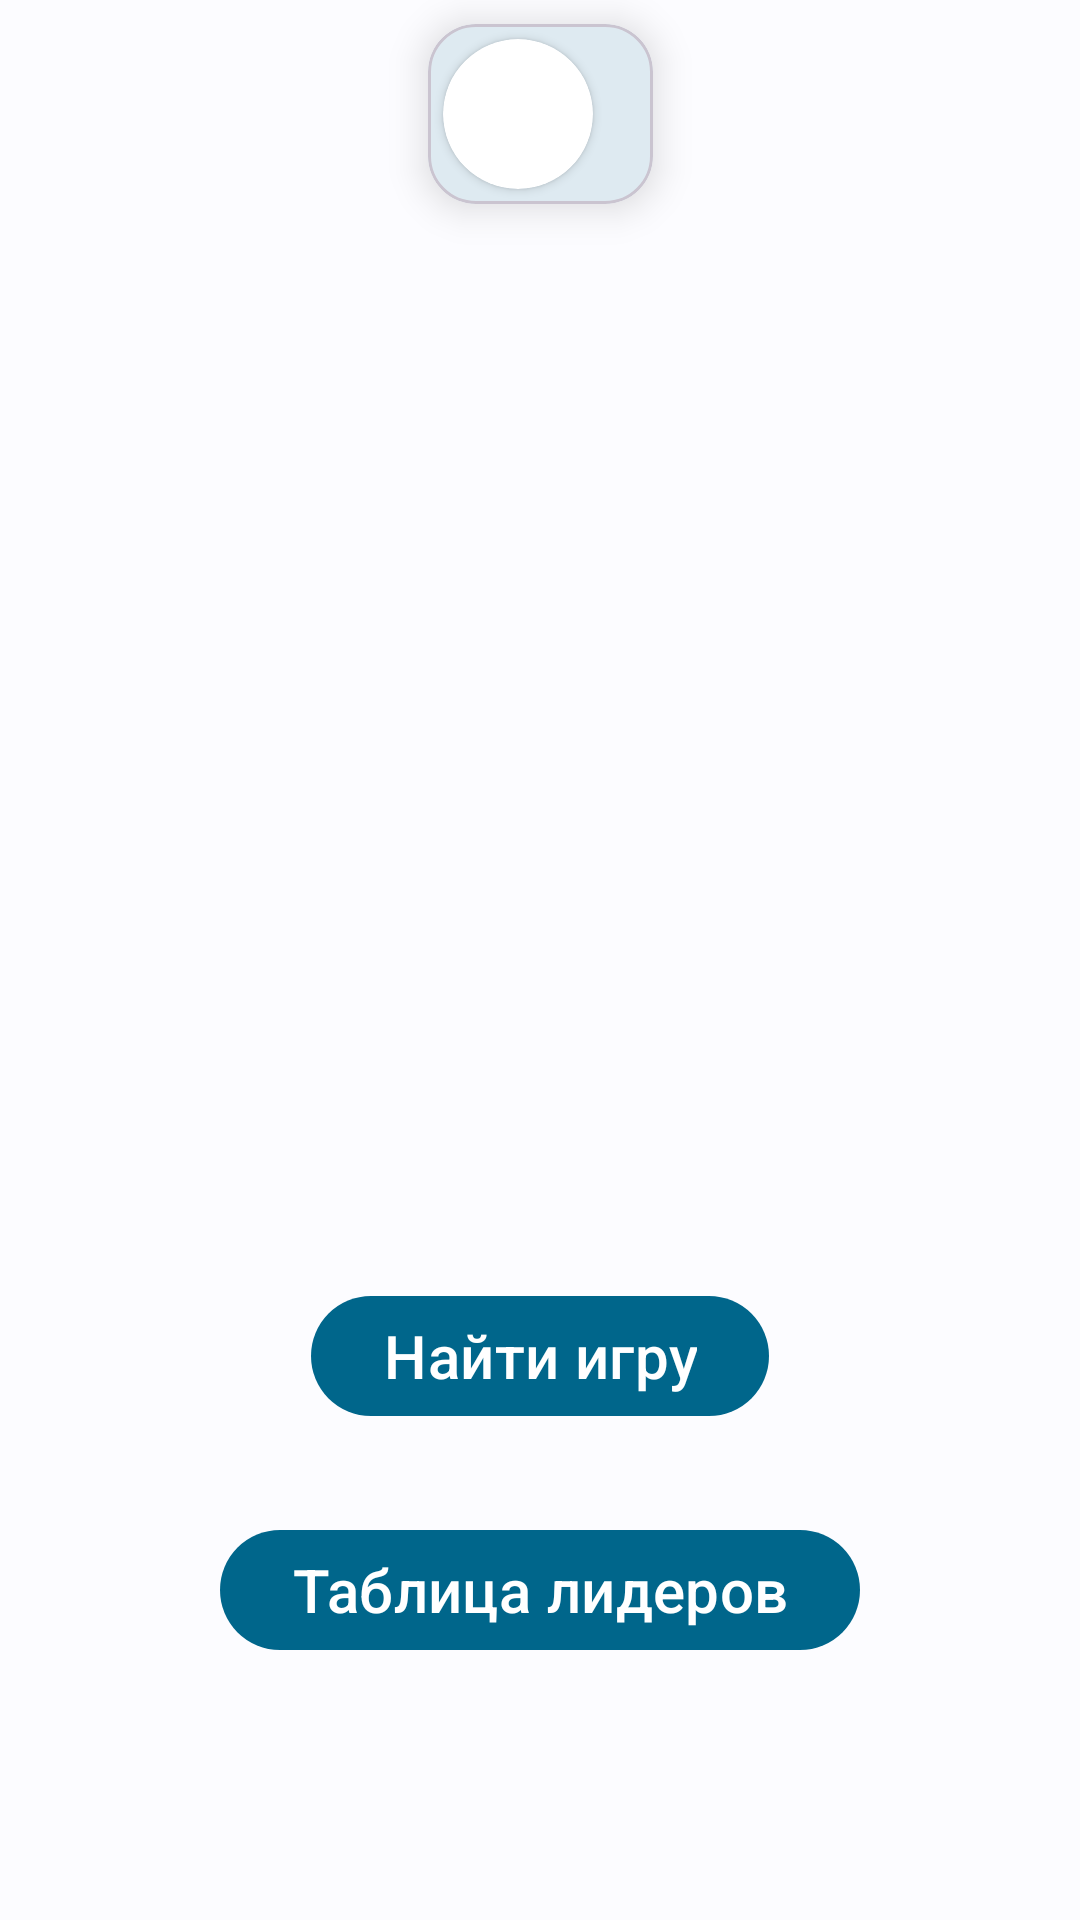

Layout XML and referenced resources for this Android screen:
<!-- AndroidManifest.xml: application theme Theme.TicTacToeR -->
<!-- res/layout/fragment_main_menu.xml -->
<?xml version="1.0" encoding="utf-8"?>
<androidx.constraintlayout.widget.ConstraintLayout xmlns:android="http://schemas.android.com/apk/res/android"
    xmlns:tools="http://schemas.android.com/tools"
    android:layout_width="match_parent"
    android:layout_height="match_parent"
    xmlns:app="http://schemas.android.com/apk/res-auto"
    tools:context=".fragments.MainMenuFragment">


    <com.google.android.material.card.MaterialCardView
        android:layout_width="wrap_content"
        android:layout_height="wrap_content"
        android:layout_margin="8dp"
        app:cardCornerRadius="16dp"
        app:cardElevation="8dp"
        android:id="@+id/userButton"
        app:layout_constraintStart_toStartOf="parent"
        app:layout_constraintEnd_toEndOf="parent"
        app:layout_constraintTop_toTopOf="parent"
        >

        <androidx.constraintlayout.widget.ConstraintLayout
            android:layout_width="match_parent"
            android:layout_height="wrap_content">


            <androidx.cardview.widget.CardView
                android:id="@+id/imageContaner"
                android:layout_width="50dp"
                android:layout_height="50dp"
                app:cardCornerRadius="35dp"
                android:layout_marginTop="5dp"
                android:layout_marginStart="5dp"
                android:layout_marginBottom="5dp"
                android:elevation="50dp"
                app:layout_constraintTop_toTopOf="parent"
                app:layout_constraintStart_toStartOf="parent"
                app:layout_constraintBottom_toBottomOf="parent"
                >
                <ImageView
                    android:id="@+id/userImage"
                    android:layout_width="match_parent"
                    android:layout_height="match_parent"
                    android:scaleType="centerCrop"
                    />
            </androidx.cardview.widget.CardView>

            <com.google.android.material.textview.MaterialTextView
                android:id="@+id/fullName"
                android:layout_width="wrap_content"
                android:layout_height="wrap_content"
                app:layout_constraintTop_toTopOf="parent"
                app:layout_constraintBottom_toBottomOf="parent"
                android:layout_marginStart="10sp"
                android:textSize="15sp"
                android:layout_marginEnd="10dp"
                android:gravity="center"
                app:layout_constraintEnd_toEndOf="parent"
                app:layout_constraintStart_toEndOf="@id/imageContaner"
                />
        </androidx.constraintlayout.widget.ConstraintLayout>


    </com.google.android.material.card.MaterialCardView>


    <ImageView
        android:id="@+id/logo"
        android:layout_width="wrap_content"
        android:layout_height="250dp"
        app:layout_constraintTop_toBottomOf="@id/userButton"
        app:layout_constraintStart_toStartOf="parent"
        app:layout_constraintEnd_toEndOf="parent"
        android:layout_margin="50dp"
        />

    <com.google.android.material.button.MaterialButton
        android:layout_marginTop="60dp"
        android:id="@+id/findGameButton"
        android:layout_width="wrap_content"
        android:layout_height="wrap_content"
        app:layout_constraintTop_toBottomOf="@id/logo"
        app:layout_constraintStart_toStartOf="parent"
        app:layout_constraintEnd_toEndOf="parent"
        android:text="Найти игру"
        android:textSize="20sp"
        />

    <com.google.android.material.button.MaterialButton
        android:id="@+id/leaderList"
        android:layout_marginTop="30dp"
        android:layout_width="wrap_content"
        android:layout_height="wrap_content"
        app:layout_constraintTop_toBottomOf="@id/findGameButton"
        app:layout_constraintStart_toStartOf="parent"
        app:layout_constraintEnd_toEndOf="parent"
        android:text="Таблица лидеров"
        android:textSize="20sp"
        />



</androidx.constraintlayout.widget.ConstraintLayout>
<!-- resources referenced by this layout -->
<resources>
  <style name="Theme.TicTacToeR" parent="Base.Theme.TicTacToeR" />
  <style name="Base.Theme.TicTacToeR" parent="Base.V28.Theme.TicTacToeR" />
  <style name="Base.V28.Theme.TicTacToeR" parent="Theme.Material3.Light.NoActionBar">
          <item name="colorPrimary">@color/md_theme_light_primary</item>
          <item name="colorOnPrimary">@color/md_theme_light_onPrimary</item>
          <item name="colorPrimaryContainer">@color/md_theme_light_primaryContainer</item>
          <item name="colorOnPrimaryContainer">@color/md_theme_light_onPrimaryContainer</item>
          <item name="colorSecondary">@color/md_theme_light_secondary</item>
          <item name="colorOnSecondary">@color/md_theme_light_onSecondary</item>
          <item name="colorSecondaryContainer">@color/md_theme_light_secondaryContainer</item>
          <item name="colorOnSecondaryContainer">@color/md_theme_light_onSecondaryContainer</item>
          <item name="colorTertiary">@color/md_theme_light_tertiary</item>
          <item name="colorOnTertiary">@color/md_theme_light_onTertiary</item>
          <item name="colorTertiaryContainer">@color/md_theme_light_tertiaryContainer</item>
          <item name="colorOnTertiaryContainer">@color/md_theme_light_onTertiaryContainer</item>
          <item name="colorError">@color/md_theme_light_error</item>
          <item name="colorOnError">@color/md_theme_light_onError</item>
          <item name="colorErrorContainer">@color/md_theme_light_errorContainer</item>
          <item name="colorOnErrorContainer">@color/md_theme_light_onErrorContainer</item>
          <item name="android:colorBackground">@color/md_theme_light_background</item>
          <item name="colorOnBackground">@color/md_theme_light_onBackground</item>
          <item name="colorSurface">@color/md_theme_light_surface</item>
          <item name="colorOnSurface">@color/md_theme_light_onSurface</item>
          <item name="colorSurfaceVariant">@color/md_theme_light_surfaceVariant</item>
          <item name="colorOnSurfaceVariant">@color/md_theme_light_onSurfaceVariant</item>
          <item name="colorOutline">@color/md_theme_light_outline</item>
          <item name="colorSurfaceInverse">@color/md_theme_light_inverseSurface</item>
          <item name="colorOnSurfaceInverse">@color/md_theme_light_inverseOnSurface</item>
  
  
          <item name="colorPrimaryInverse">@color/md_theme_light_inversePrimary</item>
      </style>
  <color name="md_theme_light_primary">#006972</color>
  <color name="md_theme_light_onPrimary">#FFFFFF</color>
  <color name="md_theme_light_primaryContainer">#90F2FD</color>
  <color name="md_theme_light_onPrimaryContainer">#001F23</color>
  <color name="md_theme_light_secondary">#4F6264</color>
  <color name="md_theme_light_onSecondary">#FFFFFF</color>
  <color name="md_theme_light_secondaryContainer">#D1E6E9</color>
  <color name="md_theme_light_onSecondaryContainer">#0B1E21</color>
  <color name="md_theme_light_tertiary">#545E77</color>
  <color name="md_theme_light_onTertiary">#FFFFFF</color>
  <color name="md_theme_light_tertiaryContainer">#D8E2FF</color>
  <color name="md_theme_light_onTertiaryContainer">#101B31</color>
  <color name="md_theme_light_error">#BA1A1A</color>
  <color name="md_theme_light_onError">#FFFFFF</color>
  <color name="md_theme_light_errorContainer">#FFDAD6</color>
  <color name="md_theme_light_onErrorContainer">#410002</color>
  <color name="md_theme_light_background">#FBFCFC</color>
  <color name="md_theme_light_onBackground">#191C1C</color>
  <color name="md_theme_light_surface">#FBFCFC</color>
  <color name="md_theme_light_onSurface">#191C1C</color>
  <color name="md_theme_light_surfaceVariant">#DDE4E5</color>
  <color name="md_theme_light_onSurfaceVariant">#414849</color>
  <color name="md_theme_light_outline">#717879</color>
  <color name="md_theme_light_inverseSurface">#2E3131</color>
  <color name="md_theme_light_inverseOnSurface">#F0F1F1</color>
  <color name="md_theme_light_inversePrimary">#73D5E1</color>
</resources>
